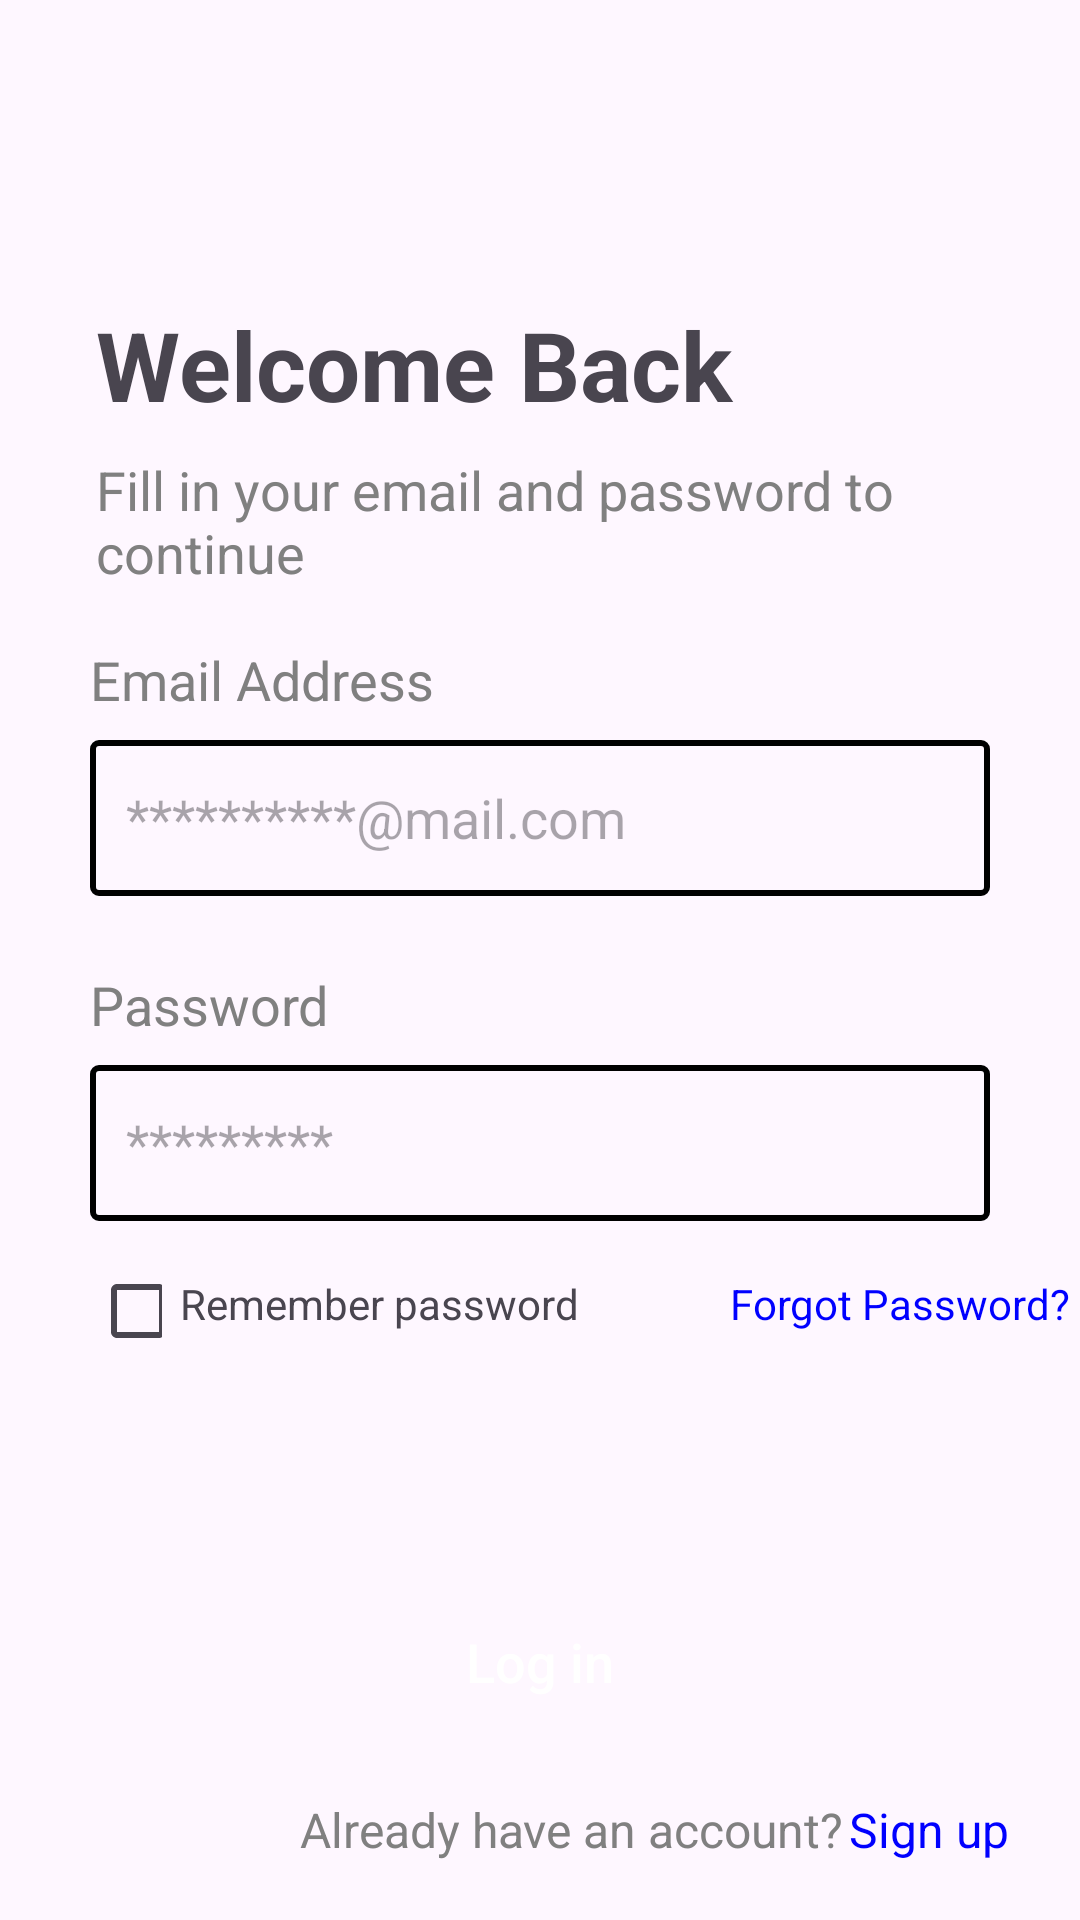

Android layout source for this screen:
<!-- AndroidManifest.xml: application theme Theme.VaraxinAR_02_03 -->
<!-- res/layout/activity_main.xml -->
<?xml version="1.0" encoding="utf-8"?>
<androidx.constraintlayout.widget.ConstraintLayout
    xmlns:android="http://schemas.android.com/apk/res/android"
    xmlns:app="http://schemas.android.com/apk/res-auto"
    xmlns:tools="http://schemas.android.com/tools"
    android:layout_width="match_parent"
    android:layout_height="match_parent"
    tools:context=".MainActivity">

    <TextView
        android:id="@+id/textView2"
        android:layout_width="match_parent"
        android:layout_height="wrap_content"
        android:layout_marginTop="100dp"
        android:layout_marginLeft="32dp"
        android:text="@string/welcome"
        android:textSize="32sp"
        android:gravity="top"
        android:textStyle="bold"
        app:layout_constraintEnd_toEndOf="parent"
        app:layout_constraintStart_toStartOf="parent"
        app:layout_constraintTop_toTopOf="parent"></TextView>

    <TextView
        android:id="@+id/textView3"
        android:layout_width="match_parent"
        android:layout_height="wrap_content"
        android:layout_marginLeft="32dp"
        android:layout_marginTop="8dp"
        android:text="@string/fill"
        android:textColor="@color/gray"
        android:textSize="18sp"
        app:layout_constraintEnd_toEndOf="parent"
        app:layout_constraintHorizontal_bias="1.0"
        app:layout_constraintStart_toStartOf="parent"
        app:layout_constraintTop_toBottomOf="@+id/textView2"></TextView>

    <TextView
        android:id="@+id/textView6"
        android:layout_width="match_parent"
        android:layout_height="wrap_content"
        android:layout_marginLeft="30dp"
        android:layout_marginTop="18dp"
        android:text="@string/email"
        android:textColor="@color/gray"
        android:textSize="18sp"
        app:layout_constraintEnd_toEndOf="parent"
        app:layout_constraintHorizontal_bias="1.0"
        app:layout_constraintStart_toStartOf="parent"
        app:layout_constraintTop_toBottomOf="@+id/textView3"></TextView>

    <EditText
        android:id="@+id/editText"
        android:layout_width="match_parent"
        android:layout_height="52dp"
        android:layout_marginLeft="30dp"
        android:layout_marginTop="8dp"
        android:layout_marginRight="30dp"
        android:background="@drawable/edit_text"
        android:hint="@string/h1"
        android:paddingLeft="12dp"
        app:layout_constraintEnd_toEndOf="parent"
        app:layout_constraintStart_toStartOf="parent"
        app:layout_constraintTop_toBottomOf="@+id/textView6"></EditText>

    <TextView
        android:id="@+id/textView7"
        android:layout_width="match_parent"
        android:layout_height="wrap_content"
        android:layout_marginLeft="30dp"
        android:layout_marginTop="24dp"
        android:text="@string/pass"
        android:textColor="@color/gray"
        android:textSize="18sp"
        app:layout_constraintEnd_toEndOf="parent"
        app:layout_constraintHorizontal_bias="1.0"
        app:layout_constraintStart_toStartOf="parent"
        app:layout_constraintTop_toBottomOf="@+id/editText"></TextView>

    <EditText
        android:id="@+id/editText2"
        android:layout_width="match_parent"
        android:layout_height="52dp"
        android:layout_marginLeft="30dp"
        android:layout_marginTop="8dp"
        android:layout_marginRight="30dp"
        android:background="@drawable/edit_text"
        android:hint="@string/h2"
        android:paddingLeft="12dp"
        app:layout_constraintEnd_toEndOf="parent"
        app:layout_constraintStart_toStartOf="parent"
        app:layout_constraintTop_toBottomOf="@+id/textView7"></EditText>

    <CheckBox
        android:id="@+id/checkBox"
        android:layout_width="24dp"
        android:layout_height="24dp"
        android:layout_marginTop="18dp"
        android:layout_marginLeft="30dp"
        app:layout_constraintStart_toStartOf="parent"
        app:layout_constraintTop_toBottomOf="@+id/editText2" />

    <TextView
        android:id="@+id/textView8"
        android:layout_width="180dp"
        android:layout_height="wrap_content"
        android:layout_marginLeft="6dp"
        android:layout_marginTop="18dp"
        android:text="@string/remebmer"
        app:layout_constraintStart_toEndOf="@+id/checkBox"
        app:layout_constraintTop_toBottomOf="@+id/editText2" />

    <TextView
        android:layout_width="wrap_content"
        android:layout_height="wrap_content"
        android:layout_marginTop="18dp"
        app:layout_constraintEnd_toEndOf="parent"
        android:text="@string/forgot"
        android:textColor="@color/blue"
        app:layout_constraintStart_toEndOf="@+id/textView8"
        app:layout_constraintTop_toBottomOf="@+id/editText2" />

    <androidx.appcompat.widget.AppCompatButton
        android:id="@+id/appCompatButton"
        android:layout_width="match_parent"
        android:layout_height="50dp"
        android:layout_marginHorizontal="30dp"
        android:layout_marginTop="80dp"
        android:background="@drawable/butt"
        android:text="@string/log_in"
        android:textAllCaps="false"
        android:textColor="@color/white"
        android:textSize="18sp"
        app:layout_constraintEnd_toEndOf="parent"
        app:layout_constraintStart_toStartOf="parent"
        app:layout_constraintTop_toBottomOf="@+id/checkBox" />

    <TextView
        android:id="@+id/textView"
        android:layout_width="wrap_content"
        android:layout_height="wrap_content"
        android:layout_marginLeft="100dp"
        android:layout_marginTop="20dp"
        android:text="@string/already"
        android:textColor="@color/gray"
        android:textSize="16sp"
        app:layout_constraintStart_toStartOf="parent"
        app:layout_constraintTop_toBottomOf="@+id/appCompatButton" />

    <TextView
        android:layout_width="wrap_content"
        android:layout_height="wrap_content"
        android:text="@string/sign_up"
        android:layout_marginTop="20dp"
        android:paddingLeft="2dp"
        android:textColor="@color/blue"
        android:textSize="16sp"
        app:layout_constraintStart_toEndOf="@+id/textView"
        app:layout_constraintTop_toBottomOf="@+id/appCompatButton" />

    <TextView
        android:id="@+id/textView4"
        android:layout_width="wrap_content"
        android:layout_height="wrap_content"
        android:layout_marginTop="24dp"
        android:text="@string/or_log"
        android:textColor="@color/gray"
        android:textSize="16sp"
        app:layout_constraintEnd_toEndOf="parent"
        app:layout_constraintStart_toStartOf="parent"
        app:layout_constraintTop_toBottomOf="@+id/textView" />

    <ImageView
        android:layout_width="20dp"
        android:layout_height="20dp"
        android:foreground="@drawable/logobottom"
        android:layout_marginTop="10dp"
        app:layout_constraintEnd_toEndOf="parent"
        app:layout_constraintStart_toStartOf="parent"
        app:layout_constraintTop_toBottomOf="@+id/textView4" />

</androidx.constraintlayout.widget.ConstraintLayout>
<!-- resources referenced by this layout -->
<resources>
  <color name="blue">#0000FF</color>
  <color name="gray">#808080</color>
  <color name="white">#FFFFFFFF</color>
  <!-- drawable edit_text (drawable) -->
  <?xml version="1.0" encoding="utf-8"?>
  <shape xmlns:android="http://schemas.android.com/apk/res/android"
      android:shape="rectangle">
  
      <solid android:color="@android:color/transparent" />
      <stroke
          android:width="2dp"
          android:color="@color/black" />
      <corners android:radius="2dp" />
  
  </shape>
  <string name="already">Already have an account?</string>
  <string name="email">Email Address</string>
  <string name="fill">Fill in your email and password to continue</string>
  <string name="forgot">Forgot Password?</string>
  <string name="h1">**********@mail.com</string>
  <string name="h2">*********</string>
  <string name="log_in">Log in</string>
  <string name="or_log">or log in using</string>
  <string name="pass">Password</string>
  <string name="remebmer">Remember password</string>
  <string name="sign_up">Sign up</string>
  <string name="welcome">Welcome Back</string>
  <style name="Theme.VaraxinAR_02_03" parent="Base.Theme.VaraxinAR_02_03" />
  <color name="black">#FF000000</color>
  <style name="Base.Theme.VaraxinAR_02_03" parent="Theme.Material3.Light.NoActionBar">
          
          
      </style>
</resources>
